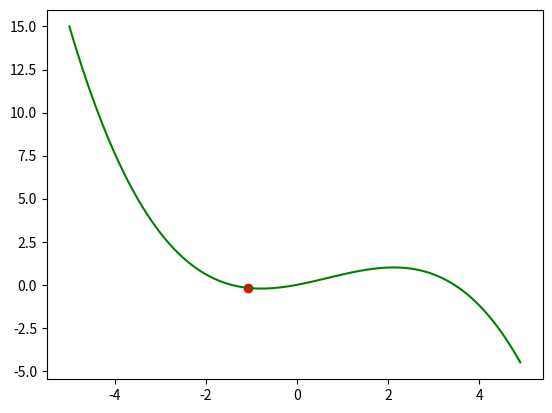

The matplotlib source for this figure:
import numpy as np


def func(x):
    return 0.5 * x + 0.2 * x ** 2 - 0.1 * x ** 3


def df(x):
    return 0.5 + 0.4 * x - 0.3 * x**2


coord_x = np.arange(-5.0, 5.0, 0.1) # значения по оси абсцисс
coord_y = func(coord_x) # значения по оси ординат (значения функции)

# здесь продолжайте программу
eta = 0.01
x = -4
N = 200

for _ in range(200):
    x -= eta * df(x)


import matplotlib.pyplot as plt
plt.plot(coord_x, coord_y, c='g')
plt.scatter(x, func(x), c='r')
plt.show()
print(x)